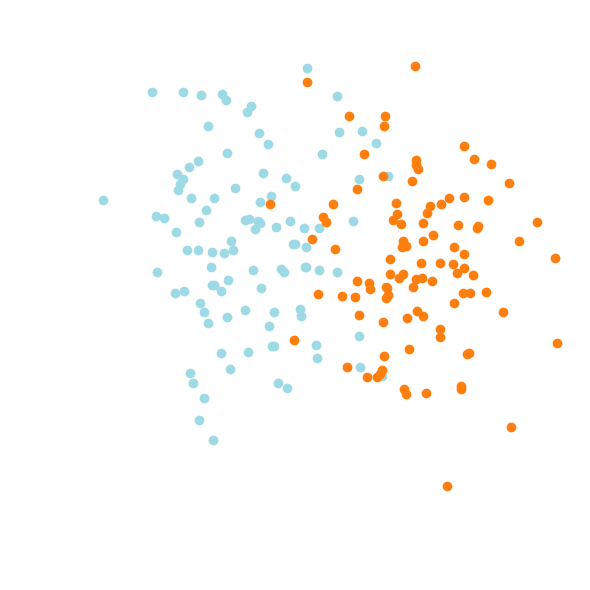
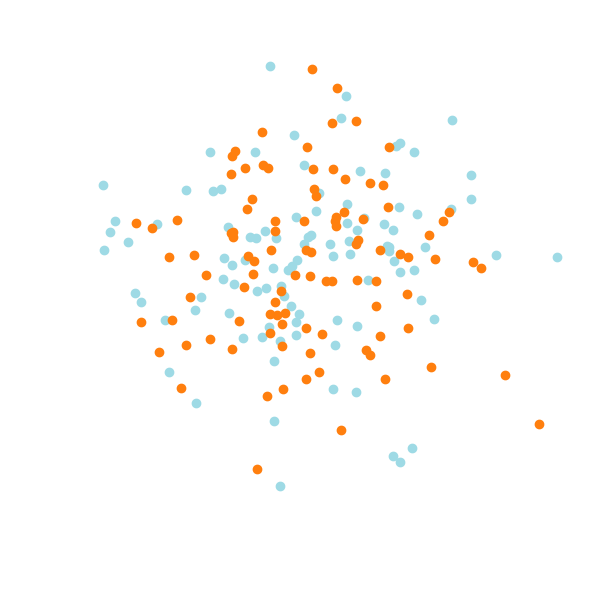

The script that saved these images, in order:
import numpy as np
import matplotlib.pyplot as plt

np.random.seed(0)

# Parameters
n_samples = 200
n_features = 2
shift = 3.0

# Generate dataset with batch effect (two distinct clusters)
X1 = np.random.randn(n_samples // 2, n_features)
X2 = np.random.randn(n_samples // 2, n_features) + np.array([shift, 0])
X_batch = np.vstack((X1, X2))
y_batch = np.array([0] * (n_samples // 2) + [1] * (n_samples // 2))

# Generate dataset without batch effect (blended cluster), but with group labels
X_no_batch = np.random.randn(n_samples, n_features)
y_no_batch = np.array([0] * (n_samples // 2) + [1] * (n_samples // 2))
perm = np.random.permutation(n_samples)
X_no_batch = X_no_batch[perm]
y_no_batch = y_no_batch[perm]

def set_white(ax):
    ax.title.set_color('white')
    ax.xaxis.label.set_color('white')
    ax.yaxis.label.set_color('white')
    ax.tick_params(axis='x', colors='white')
    ax.tick_params(axis='y', colors='white')
    legend = ax.get_legend()
    if legend:
        for text in legend.get_texts():
            text.set_color('white')
        legend.get_frame().set_alpha(0)  # transparent legend background
        legend.get_frame().set_edgecolor('white')  # white border for legend

    # Set white border for axes
    for spine in ax.spines.values():
        spine.set_edgecolor('white')
        spine.set_linewidth(2)

# Font size settings
TITLE_SIZE = 24
LABEL_SIZE = 24
TICK_SIZE = 16
LEGEND_SIZE = 24

# Choose two colors from tab20
tab20 = plt.get_cmap('tab20')
color1 = tab20(19)
color2 = tab20(2)

# Plot dataset with batch effect
fig1, ax1 = plt.subplots(figsize=(6, 6), facecolor='none')
ax1.scatter(X_batch[y_batch == 0, 0], X_batch[y_batch == 0, 1], label='Date/Operator 1', color=color1)
ax1.scatter(X_batch[y_batch == 1, 0], X_batch[y_batch == 1, 1], label='Date/Operator 2', color=color2)
ax1.set_title("Dataset with Batch Effect", fontsize=TITLE_SIZE)
ax1.set_xlabel("PC 1 or t-SNE 1", fontsize=LABEL_SIZE)
ax1.set_ylabel("PC 2 or t-SNE 2", fontsize=LABEL_SIZE)
ax1.tick_params(axis='both', labelsize=TICK_SIZE)
set_white(ax1)
fig1.patch.set_alpha(0)  # transparent figure background
plt.tight_layout()
plt.savefig("batch_effect_comparison.png", dpi=300, bbox_inches='tight', transparent=True)

# Plot dataset without batch effect (blended), colored by group
fig2, ax2 = plt.subplots(figsize=(6, 6), facecolor='none')
ax2.scatter(
    X_no_batch[y_no_batch == 0, 0], 
    X_no_batch[y_no_batch == 0, 1], 
    label='Date/Operator 1',
    color=color1
)
ax2.scatter(
    X_no_batch[y_no_batch == 1, 0], 
    X_no_batch[y_no_batch == 1, 1], 
    label='Date/Operator 2',
    color=color2
)
ax2.set_title("Dataset without Batch Effect", fontsize=TITLE_SIZE)
ax2.set_xlabel("PC 1 or t-SNE 1", fontsize=LABEL_SIZE)
ax2.set_ylabel("PC 2 or t-SNE 2", fontsize=LABEL_SIZE)
# ax2.legend(fontsize=LEGEND_SIZE, loc='center left', bbox_to_anchor=(1, 0.5))
ax2.tick_params(axis='both', labelsize=TICK_SIZE)
set_white(ax2)
fig2.patch.set_alpha(0)  # transparent figure background
plt.tight_layout()
plt.savefig("no_batch_effect_comparison.png", dpi=300, bbox_inches='tight', transparent=True)
